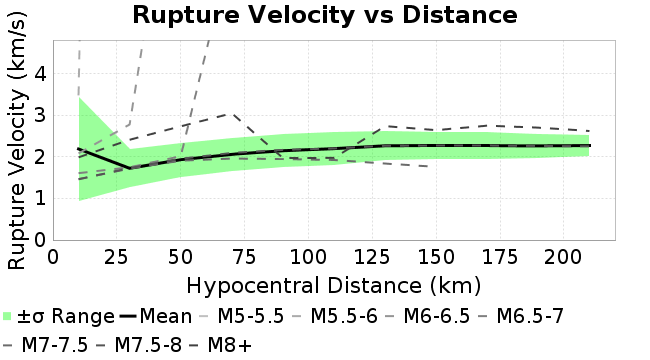

The file beside this chart, header and first rows:
Magnitude, Mean, Standard Deviation
10.0, 2.192, 1.25
30.0, 1.727, 0.4541
50.0, 1.935, 0.4135
70.0, 2.064, 0.4007
90.0, 2.151, 0.3954
110.0, 2.201, 0.3971
130.0, 2.27, 0.3536
150.0, 2.276, 0.3287
170.0, 2.276, 0.3151
190.0, 2.267, 0.2978
210.0, 2.276, 0.2499
